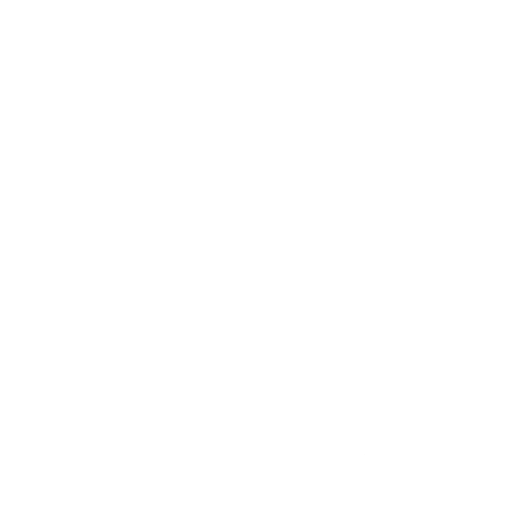
t = 0.00 s
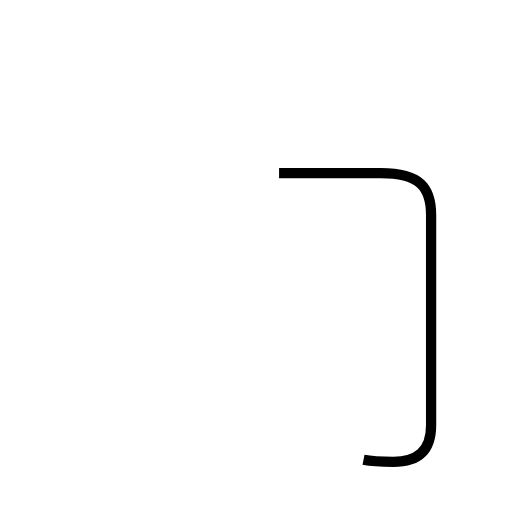
t = 1.40 s
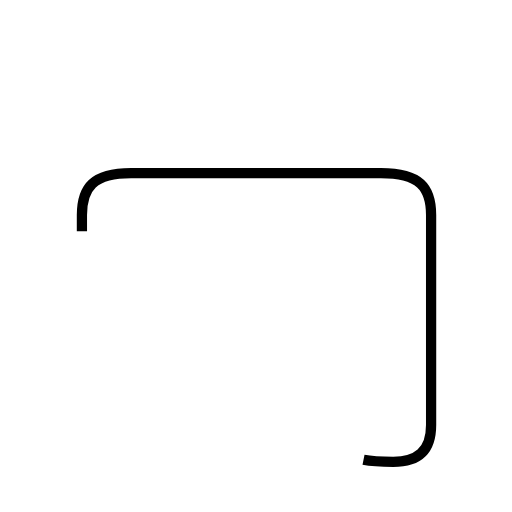
t = 2.10 s
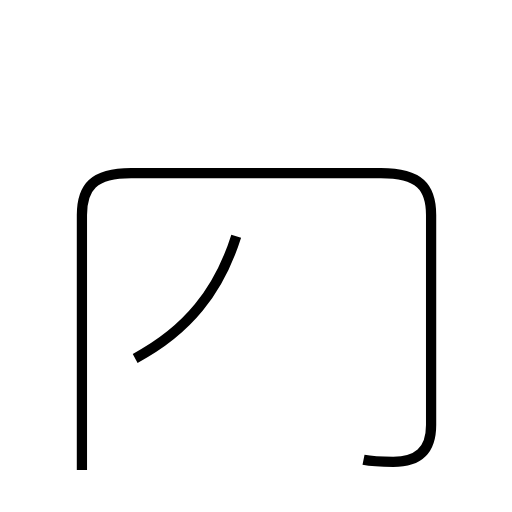
t = 3.28 s
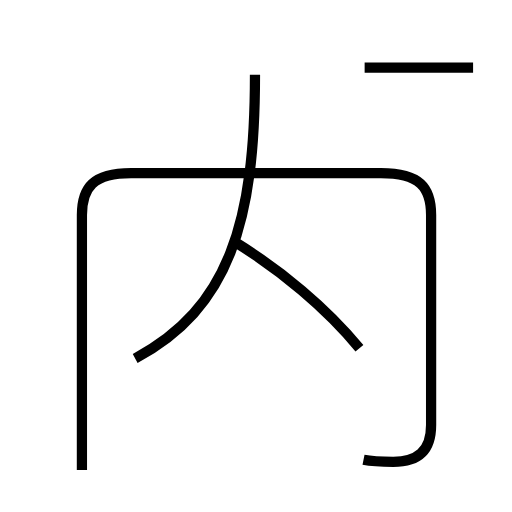
t = 4.55 s
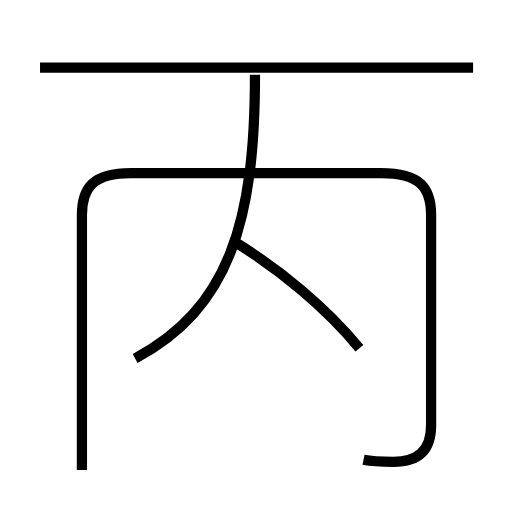
t = 5.50 s

The animated SVG that drew these frames (rendered in a browser with its animation timeline set to each time). Animation: 4 SMIL elements (animate=4); one cycle of 5.50 s.

<?xml version='1.0' encoding='utf-8'?>
<svg viewBox="0.0 -6.0 50.0 50.0" version="1.1" xmlns="http://www.w3.org/2000/svg"><rect x="-1000" y="-1000" width="2000" height="2000" stroke="white" fill="white" /><g style="fill:none;stroke:#000000;stroke-width:1"><path d="M 35.5 0.9 C 36.5 1.1 37.4 1.1 38.4 1.1 C 40.7 1.1 42.1 0.1 42.1 -2.5 L 42.1 -23.0 C 42.1 -25.7 41.0 -27.1 37.2 -27.1 L 12.8 -27.1 C 9.1 -27.1 8.0 -25.7 8.0 -23.0 L 8.0 1.9 " transform="translate(0.0 38.0)" stroke-dasharray="93.41541525230953" stroke-dashoffset="93.41541525230953"><animate attributeName="stroke-dashoffset" from="93.41541525230953" to="0" dur="2.802462457569286s" begin="0s; anim_end.end" fill="freeze" id="anim0" /></path><path d="M 13.2 -9.0 C 22.4 -13.9 24.9 -22.4 24.9 -36.7 " transform="translate(0.0 38.0)" stroke-dasharray="31.85404314173557" stroke-dashoffset="31.85404314173557"><animate attributeName="stroke-dashoffset" from="31.85404314173557" to="0" dur="0.9556212942520671s" begin="anim0.end" fill="freeze" id="anim1" /></path><path d="M 35.1 -10.0 C 31.8 -14.0 27.4 -17.6 23.2 -20.2 " transform="translate(0.0 38.0)" stroke-dasharray="15.739351675342798" stroke-dashoffset="15.739351675342798"><animate attributeName="stroke-dashoffset" from="15.739351675342798" to="0" dur="0.47218055026028394s" begin="anim1.end" fill="freeze" id="anim2" /></path><path d="M 46.2 -37.4 L 3.9 -37.4" transform="translate(0.0 38.0)" stroke-dasharray="42.300000000000004" stroke-dashoffset="42.300000000000004"><animate attributeName="stroke-dashoffset" from="42.300000000000004" to="0" dur="1.2690000000000001s" begin="anim2.end" fill="freeze" id="anim_end" /></path></g></svg>
